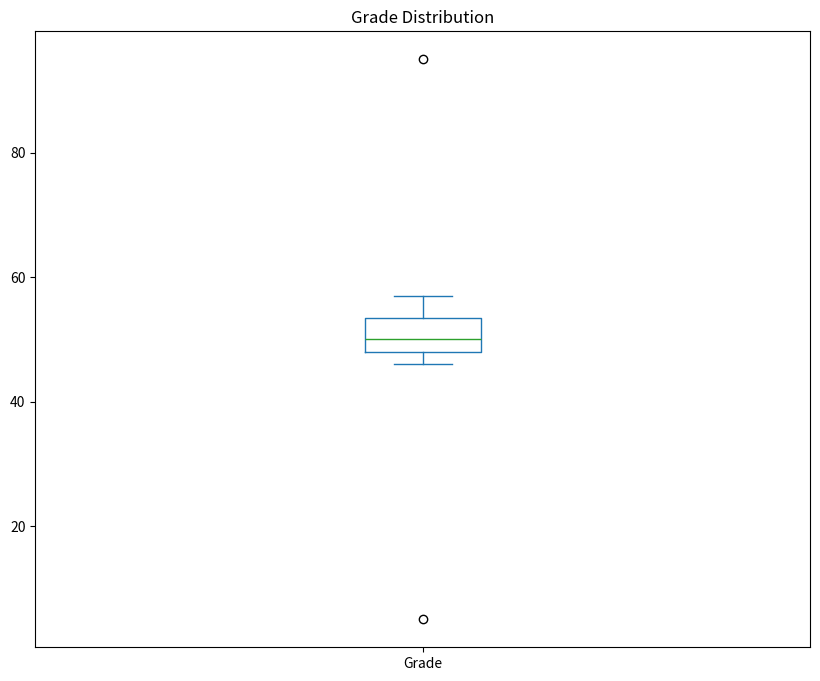

Source code (Python): (Note: this script raises an exception after producing the figure.)
########################################################
# [redacted]
# Last update: 17/12/2021                              #
########################################################

import pandas as pd
from matplotlib import pyplot as plt

df = pd.DataFrame(
  {
    'Name': ['Dan', 'Joann', 'Pedro', 'Rosie', 'Ethan', 'Vicky', 'Frederic'],
    'Salary':[50000,54000,50000,189000,55000,40000,59000],
    'Hours':[41,40,36,17,35,39,40],
    'Grade':[50,50,46,95,50,5,57]
  }
)

# Cria um plot/gráfico do tipo (kind) "box" para as notas finais dos alunos.
df['Grade'].plot(kind='box', title='Grade Distribution', figsize=(10,8))
plt.savefig('../images/first-boxplot-04.png', format='png')
plt.show()
